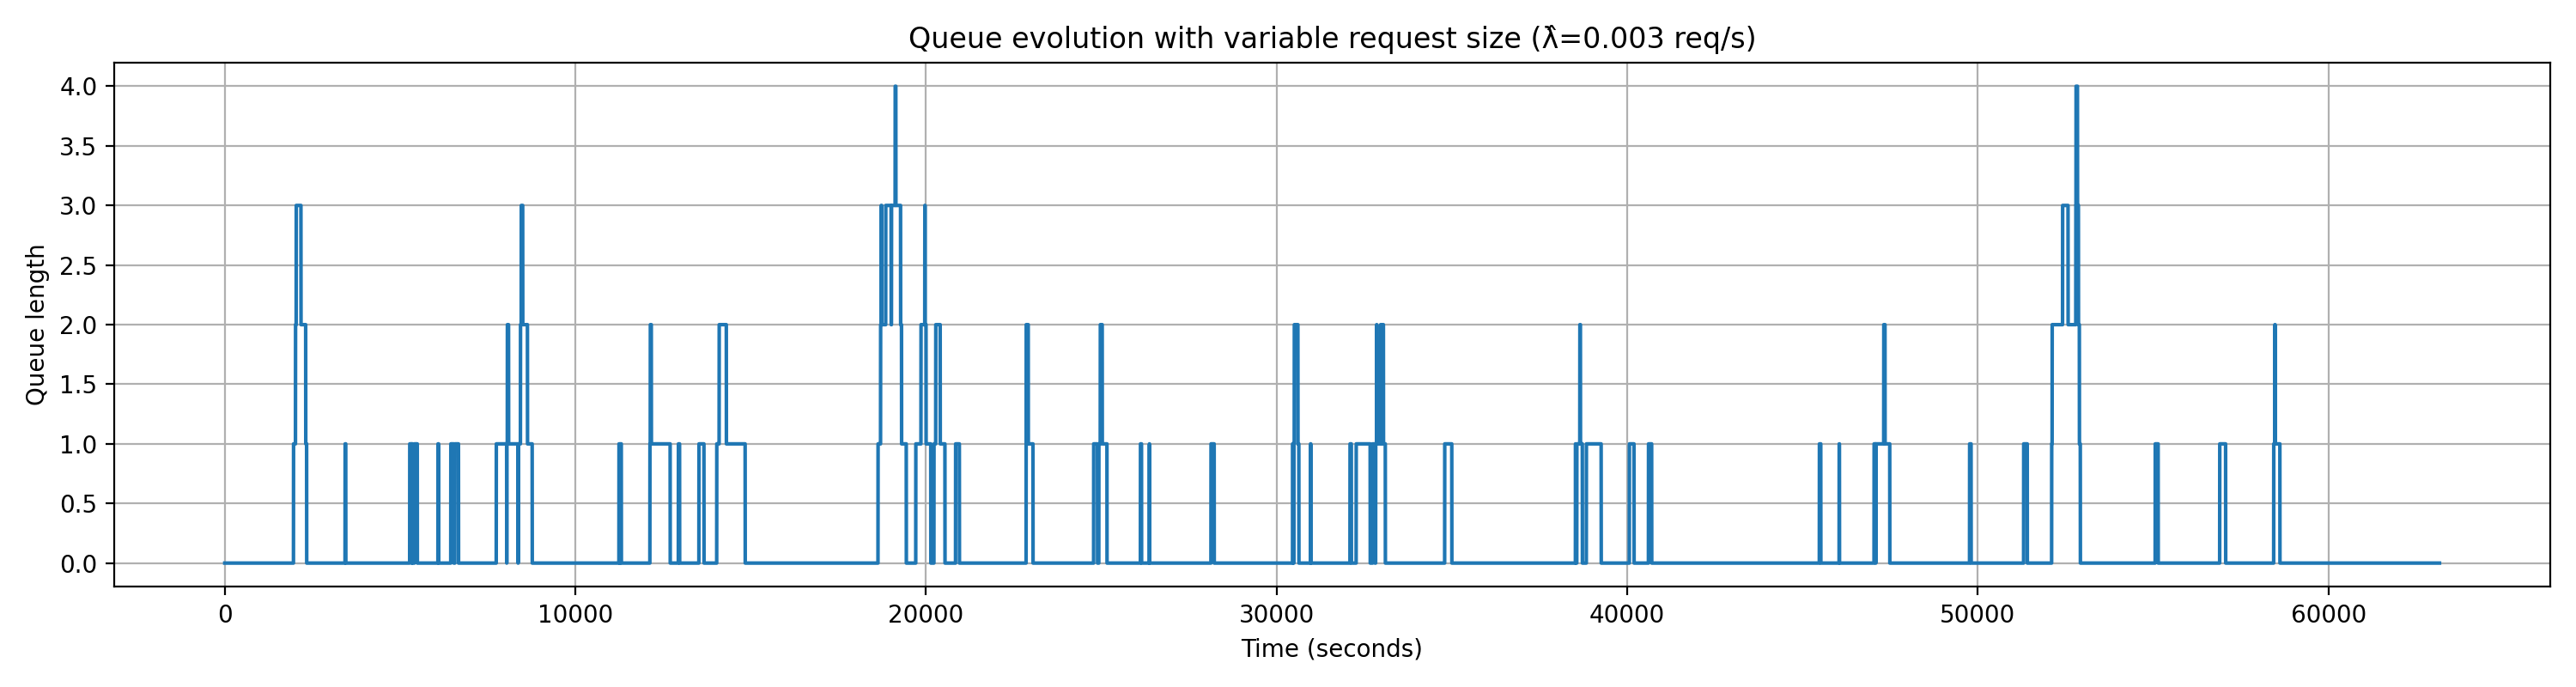

The file beside this chart, header and first rows:
request_id, arrival_time_s, num_images, start_service_time_s, end_service_time_s, service_time_s, wait_time_s
1, 156.4, 250, 156.4, 290.7, 134.2, 0.0
2, 1160, 50, 1160, 1187, 26.85, 0.0
3, 1599, 50, 1599, 1626, 26.85, 0.0
4, 1903, 500, 1903, 2172, 268.5, 0.0
5, 1960, 250, 2172, 2306, 134.2, 212
6, 2016, 50, 2306, 2333, 26.85, 289.7
7, 2036, 50, 2333, 2359, 26.85, 296.6
8, 2706, 250, 2706, 2841, 134.2, 0.0
9, 3013, 50, 3013, 3040, 26.85, 0.0
10, 3423, 50, 3423, 3450, 26.85, 0.0
11, 3430, 250, 3450, 3584, 134.2, 19.92
12, 4598, 250, 4598, 4732, 134.2, 0.0
13, 5193, 250, 5193, 5328, 134.2, 0.0
14, 5273, 50, 5328, 5355, 26.85, 54.69
15, 5340, 250, 5355, 5489, 134.2, 14.64
16, 5407, 50, 5489, 5516, 26.85, 81.36
17, 5528, 100, 5528, 5582, 53.7, 0.0
18, 5776, 250, 5776, 5911, 134.2, 0.0
19, 5965, 250, 5965, 6099, 134.2, 0.0
20, 6080, 250, 6099, 6233, 134.2, 19.51
21, 6395, 250, 6395, 6529, 134.2, 0.0
22, 6445, 250, 6529, 6664, 134.2, 84.17
23, 6560, 50, 6664, 6690, 26.85, 103.2
24, 6712, 100, 6712, 6766, 53.7, 0.0
25, 6915, 100, 6915, 6969, 53.7, 0.0
26, 7428, 50, 7428, 7455, 26.85, 0.0
27, 7502, 1000, 7502, 8039, 537.0, 0.0
28, 7743, 100, 8039, 8093, 53.7, 296.3
29, 8042, 500, 8093, 8362, 268.5, 50.86
30, 8058, 250, 8362, 8496, 134.2, 303.5
31, 8370, 250, 8496, 8630, 134.2, 126
32, 8432, 250, 8630, 8764, 134.2, 197.9
33, 8455, 250, 8764, 8899, 134.2, 309.7
34, 9446, 100, 9446, 9499, 53.7, 0.0
35, 10569, 50, 10569, 10596, 26.85, 0.0
36, 11120, 250, 11120, 11254, 134.2, 0.0
37, 11241, 100, 11254, 11308, 53.7, 13.15
38, 11275, 50, 11308, 11335, 26.85, 32.59
39, 11660, 250, 11660, 11794, 134.2, 0.0
40, 11853, 50, 11853, 11880, 26.85, 0.0
41, 11896, 500, 11896, 12165, 268.5, 0.0
42, 12124, 1000, 12165, 12702, 537.0, 40.65
43, 12136, 500, 12702, 12970, 268.5, 566
44, 12936, 100, 12970, 13024, 53.7, 34.35
45, 13036, 50, 13036, 13063, 26.85, 0.0
46, 13398, 500, 13398, 13666, 268.5, 0.0
47, 13523, 100, 13666, 13720, 53.7, 144
48, 13767, 1000, 13767, 14304, 537.0, 0.0
49, 14031, 1000, 14304, 14841, 537.0, 273.3
50, 14099, 500, 14841, 15110, 268.5, 742.1
51, 15263, 100, 15263, 15317, 53.7, 0.0
52, 15761, 100, 15761, 15814, 53.7, 0.0
53, 16696, 500, 16696, 16964, 268.5, 0.0
54, 17447, 100, 17447, 17500, 53.7, 0.0
55, 17750, 50, 17750, 17777, 26.85, 0.0
56, 18600, 250, 18600, 18734, 134.2, 0.0
57, 18631, 500, 18734, 19003, 268.5, 103.4
58, 18704, 250, 19003, 19137, 134.2, 299.2
59, 18719, 250, 19137, 19271, 134.2, 418
60, 18850, 50, 19271, 19298, 26.85, 421
... 140 more rows
